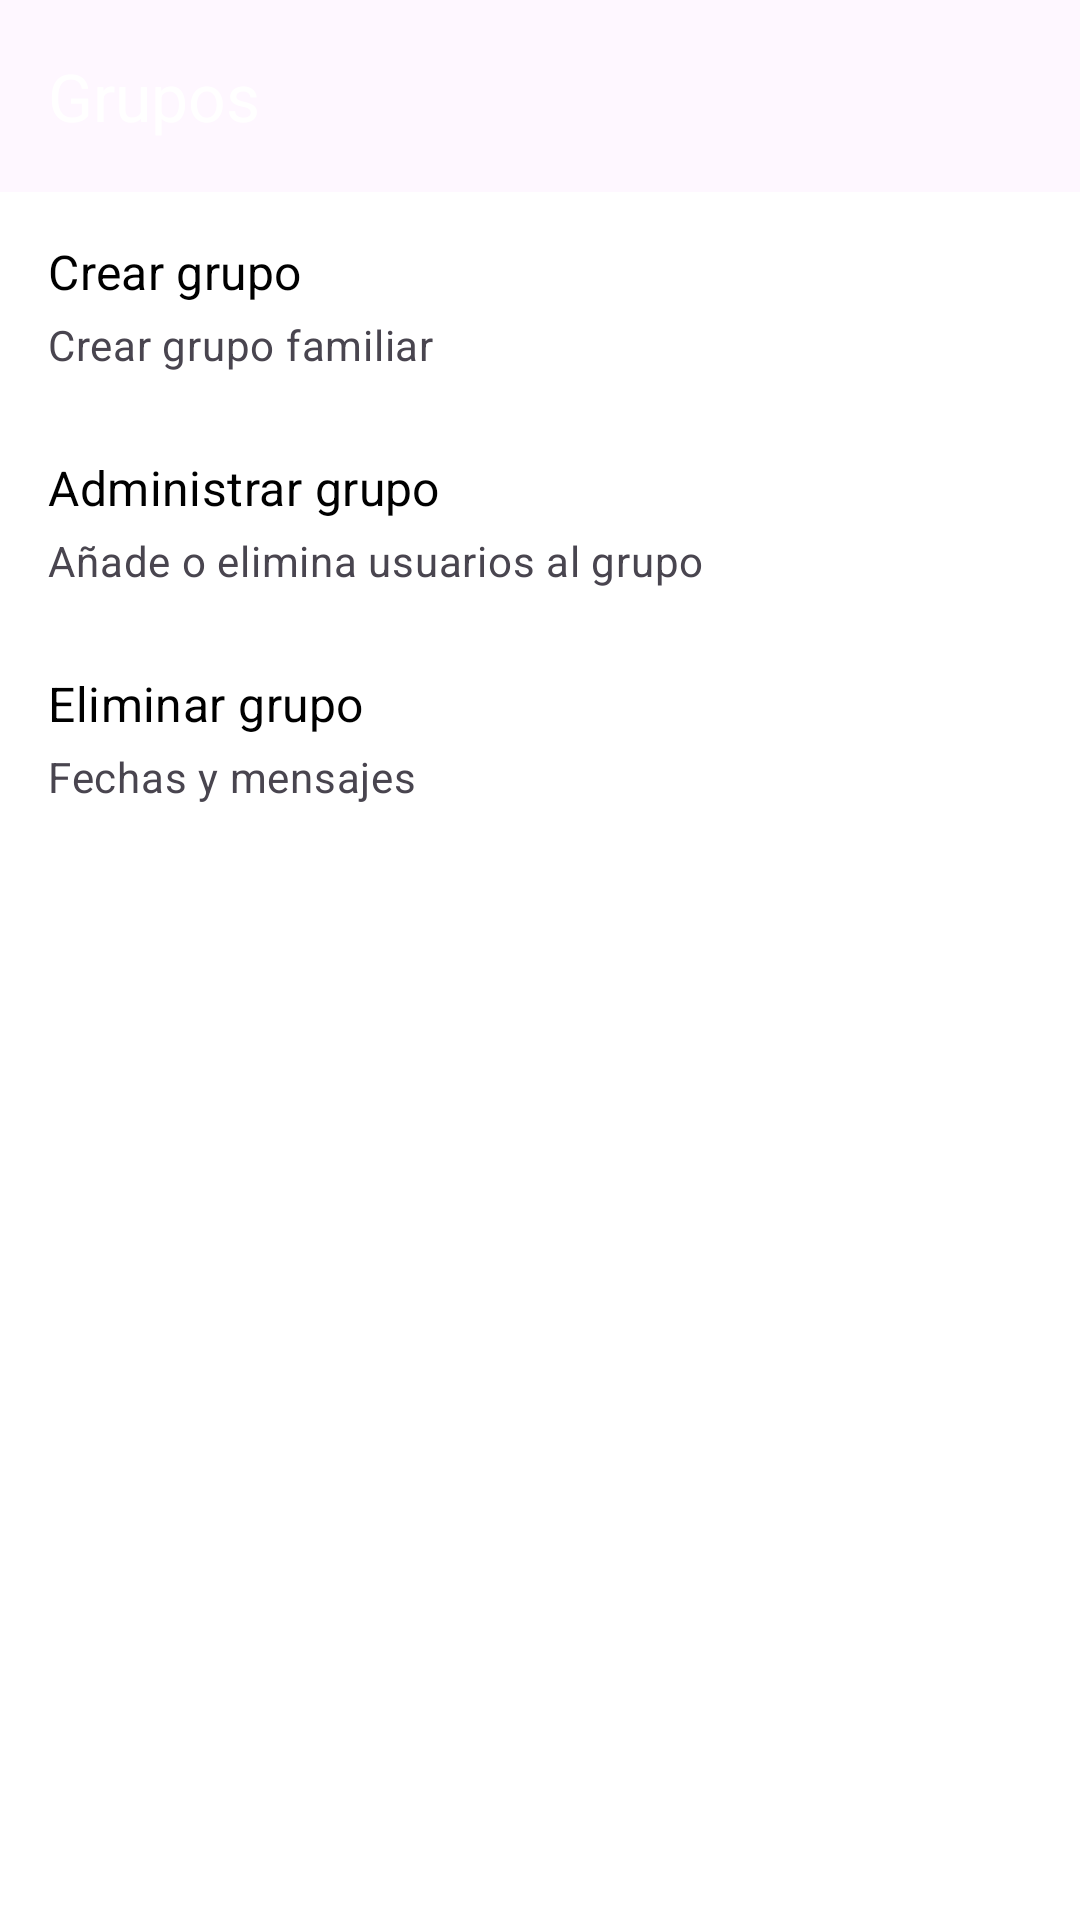

Android layout source for this screen:
<!-- AndroidManifest.xml: application theme Theme.AquaTraking -->
<!-- res/layout/activity_groups_menu.xml -->
<?xml version="1.0" encoding="utf-8"?>
<androidx.constraintlayout.widget.ConstraintLayout
    xmlns:android="http://schemas.android.com/apk/res/android"
    xmlns:app="http://schemas.android.com/apk/res-auto"
    android:layout_width="match_parent"
    android:layout_height="match_parent"
    android:background="@color/white">

    <com.google.android.material.appbar.AppBarLayout
        android:id="@+id/appBarLayout"
        android:layout_width="match_parent"
        android:layout_height="wrap_content"
        android:theme="@style/ThemeOverlay.AppCompat.Dark.ActionBar"
        app:layout_constraintTop_toTopOf="parent"
        app:layout_constraintLeft_toLeftOf="parent"
        app:layout_constraintRight_toRightOf="parent">

        <com.google.android.material.appbar.MaterialToolbar
            android:id="@+id/toolbar"
            app:title="Grupos"
            android:layout_width="match_parent"
            android:layout_height="?attr/actionBarSize"
            android:background="?attr/colorPrimary"
            app:navigationIcon="@drawable/ic_arrow_left"
            app:navigationIconTint="@color/white"
            android:theme="@style/ThemeOverlay.AppCompat.Dark.ActionBar"/>
    </com.google.android.material.appbar.AppBarLayout>

    <LinearLayout
        android:id="@+id/llOption1"
        android:layout_width="match_parent"
        android:layout_height="72dp"
        android:orientation="vertical"
        android:layout_marginTop="2dp"
        android:clickable="true"
        android:focusable="true"
        android:background="?android:attr/selectableItemBackground"
        app:layout_constraintTop_toBottomOf="@id/appBarLayout"
        app:layout_constraintStart_toStartOf="parent"
        app:layout_constraintEnd_toEndOf="parent">

        <LinearLayout
            android:layout_width="match_parent"
            android:layout_height="match_parent"
            android:gravity="center_vertical"
            android:orientation="vertical">

            <com.google.android.material.textview.MaterialTextView
                android:layout_width="wrap_content"
                android:layout_height="wrap_content"
                android:layout_marginStart="16dp"
                android:text="Crear grupo"
                android:textAppearance="?attr/textAppearanceSubtitle1"
                android:textColor="@color/black" />

            <com.google.android.material.textview.MaterialTextView
                android:layout_width="match_parent"
                android:layout_height="wrap_content"
                android:layout_marginStart="16dp"
                android:layout_marginTop="4dp"
                android:text="Crear grupo familiar"
                android:textAppearance="?attr/textAppearanceBody2"
                android:textColor="?android:attr/textColorSecondary" />
        </LinearLayout>


    </LinearLayout>

    <LinearLayout
        android:id="@+id/llOption2"
        android:layout_width="match_parent"
        android:layout_height="72dp"
        android:orientation="vertical"
        android:clickable="true"
        android:focusable="true"
        android:background="?android:attr/selectableItemBackground"
        app:layout_constraintTop_toBottomOf="@id/llOption1"
        app:layout_constraintStart_toStartOf="parent"
        app:layout_constraintEnd_toEndOf="parent">

        <LinearLayout
            android:layout_width="match_parent"
            android:layout_height="match_parent"
            android:gravity="center_vertical"
            android:orientation="vertical">

            <com.google.android.material.textview.MaterialTextView
                android:layout_width="wrap_content"
                android:layout_height="wrap_content"
                android:layout_marginStart="16dp"
                android:text="Administrar grupo"
                android:textAppearance="?attr/textAppearanceSubtitle1"
                android:textColor="@color/black" />

            <com.google.android.material.textview.MaterialTextView

                android:layout_width="match_parent"
                android:layout_height="wrap_content"
                android:layout_marginStart="16dp"
                android:layout_marginTop="4dp"
                android:text="Añade o elimina usuarios al grupo"
                android:textAppearance="?attr/textAppearanceBody2"
                android:textColor="?android:attr/textColorSecondary" />
        </LinearLayout>


    </LinearLayout>
    <LinearLayout
        android:id="@+id/llOption3"
        android:layout_width="match_parent"
        android:layout_height="72dp"
        android:orientation="vertical"
        android:clickable="true"
        android:focusable="true"
        android:background="?android:attr/selectableItemBackground"
        app:layout_constraintTop_toBottomOf="@id/llOption2"
        app:layout_constraintStart_toStartOf="parent"
        app:layout_constraintEnd_toEndOf="parent">

        <LinearLayout
            android:layout_width="match_parent"
            android:layout_height="match_parent"
            android:gravity="center_vertical"
            android:orientation="vertical">

            <com.google.android.material.textview.MaterialTextView
                android:layout_width="wrap_content"
                android:layout_height="wrap_content"
                android:layout_marginStart="16dp"
                android:text="Eliminar grupo"
                android:textAppearance="?attr/textAppearanceSubtitle1"
                android:textColor="@color/black" />

            <com.google.android.material.textview.MaterialTextView
                android:layout_width="match_parent"
                android:layout_height="wrap_content"
                android:layout_marginStart="16dp"
                android:layout_marginTop="4dp"
                android:text="Fechas y mensajes"
                android:textAppearance="?attr/textAppearanceBody2"
                android:textColor="?android:attr/textColorSecondary" />
        </LinearLayout>


    </LinearLayout>



</androidx.constraintlayout.widget.ConstraintLayout>
<!-- resources referenced by this layout -->
<resources>
  <color name="black">#FF000000</color>
  <color name="white">#FFFFFFFF</color>
  <style name="Theme.AquaTraking" parent="Base.Theme.AquaTraking" />
  <style name="Base.Theme.AquaTraking" parent="Theme.Material3.DayNight.NoActionBar">
          <item name="colorPrimary">@color/blue2</item>
          <item name="colorPrimaryVariant">@color/blue2</item>
          <item name="colorOnPrimary">@color/blueText</item>
  
          <item name="android:colorBackground">@color/blue3</item>
  
          <item name="android:textColorPrimary">@color/text_dark</item>
          <item name="bottomNavigationStyle">@style/Widget.AquaTraking.BottomNavigationView</item>
  
      </style>
  <style name="Widget.AquaTraking.BottomNavigationView" parent="Widget.Material3.BottomNavigationView">
          <item name="android:background">@color/blue2</item>
          <item name="android:itemBackground">@color/blue2</item>
          <item name="itemIconTint">@color/blueText</item>
          <item name="itemTextColor">@color/blueText</item>
  
  
  
      </style>
</resources>
